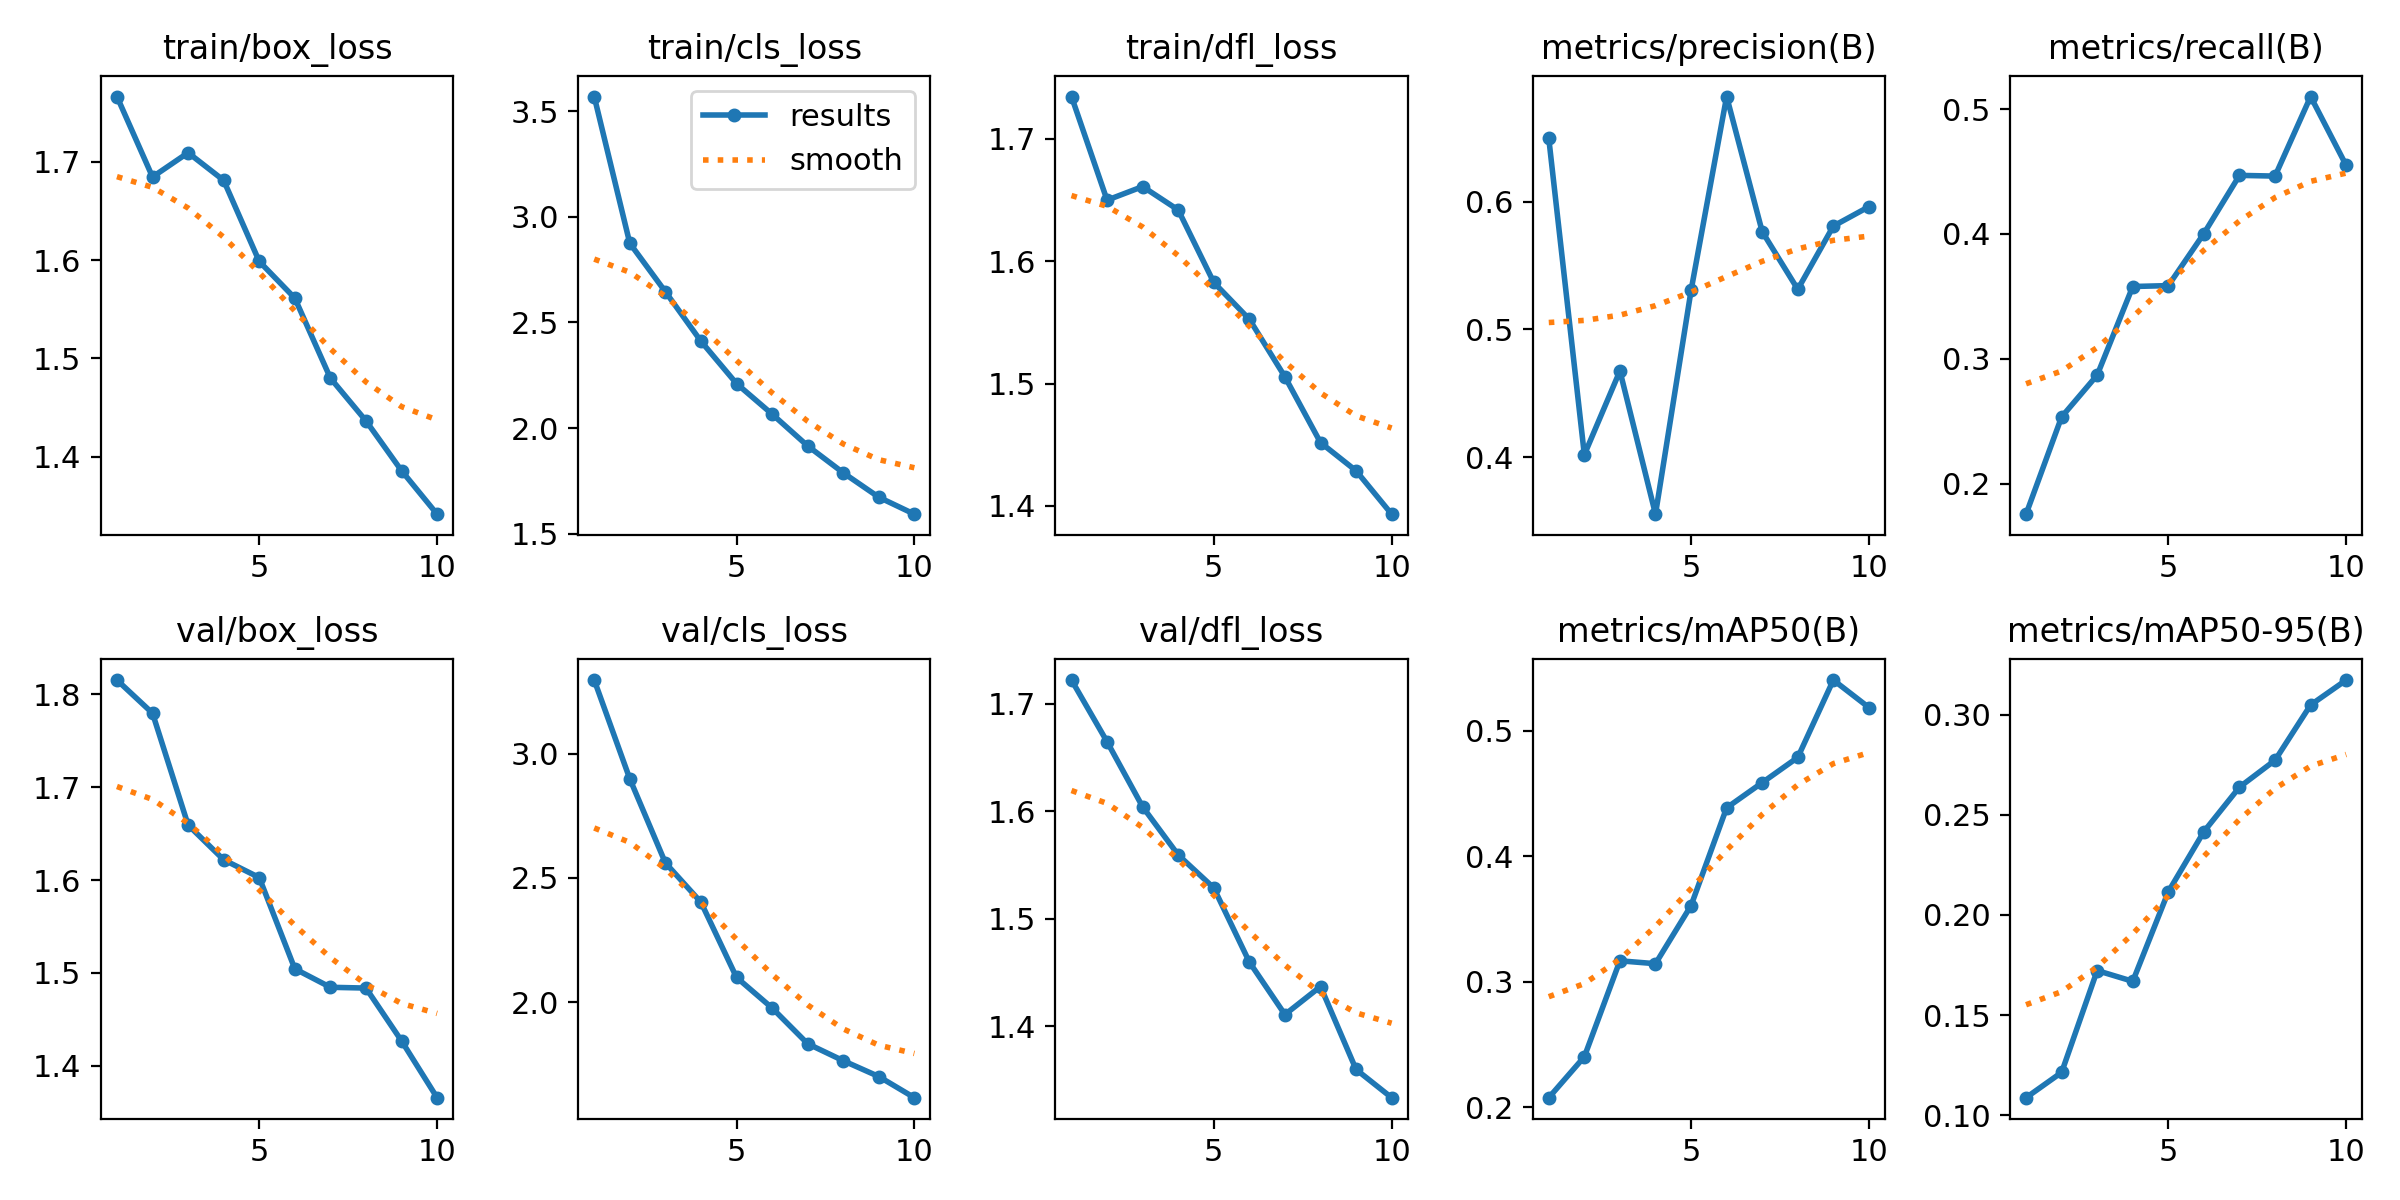

The file beside this chart, header and first rows:
epoch, time, train/box_loss, train/cls_loss, train/dfl_loss, metrics/precision(B), metrics/recall(B), metrics/mAP50(B), metrics/mAP50-95(B), val/box_loss, val/cls_loss, val/dfl_loss, lr/pg0, lr/pg1, lr/pg2
1, 88.39, 1.766, 3.569, 1.734, 0.6494, 0.1756, 0.2077, 0.1088, 1.815, 3.296, 1.722, 0.0003014, 0.0003014, 0.0003014
2, 136.5, 1.685, 2.875, 1.65, 0.4021, 0.2535, 0.2403, 0.1214, 1.78, 2.899, 1.665, 0.0005446, 0.0005446, 0.0005446
3, 184.3, 1.709, 2.646, 1.661, 0.4676, 0.287, 0.3168, 0.1722, 1.659, 2.561, 1.604, 0.0007277, 0.0007277, 0.0007277
4, 232, 1.681, 2.411, 1.642, 0.3556, 0.3579, 0.3145, 0.1669, 1.622, 2.403, 1.559, 0.000639, 0.000639, 0.000639
5, 279.7, 1.599, 2.211, 1.583, 0.5305, 0.3586, 0.3608, 0.2116, 1.603, 2.101, 1.529, 0.000549, 0.000549, 0.000549
6, 327.9, 1.561, 2.066, 1.553, 0.6821, 0.4003, 0.4387, 0.2416, 1.504, 1.978, 1.46, 0.000459, 0.000459, 0.000459
7, 375.8, 1.48, 1.916, 1.506, 0.5765, 0.4469, 0.4587, 0.2638, 1.484, 1.834, 1.411, 0.0003691, 0.0003691, 0.0003691
8, 424, 1.436, 1.788, 1.452, 0.5314, 0.4463, 0.4788, 0.2772, 1.484, 1.766, 1.437, 0.0002791, 0.0002791, 0.0002791
9, 471.8, 1.386, 1.673, 1.429, 0.5808, 0.51, 0.5405, 0.3048, 1.427, 1.702, 1.36, 0.0001891, 0.0001891, 0.0001891
10, 519.3, 1.341, 1.593, 1.393, 0.596, 0.4549, 0.5186, 0.3173, 1.366, 1.617, 1.333, 9.9081e-05, 9.9081e-05, 9.9081e-05
